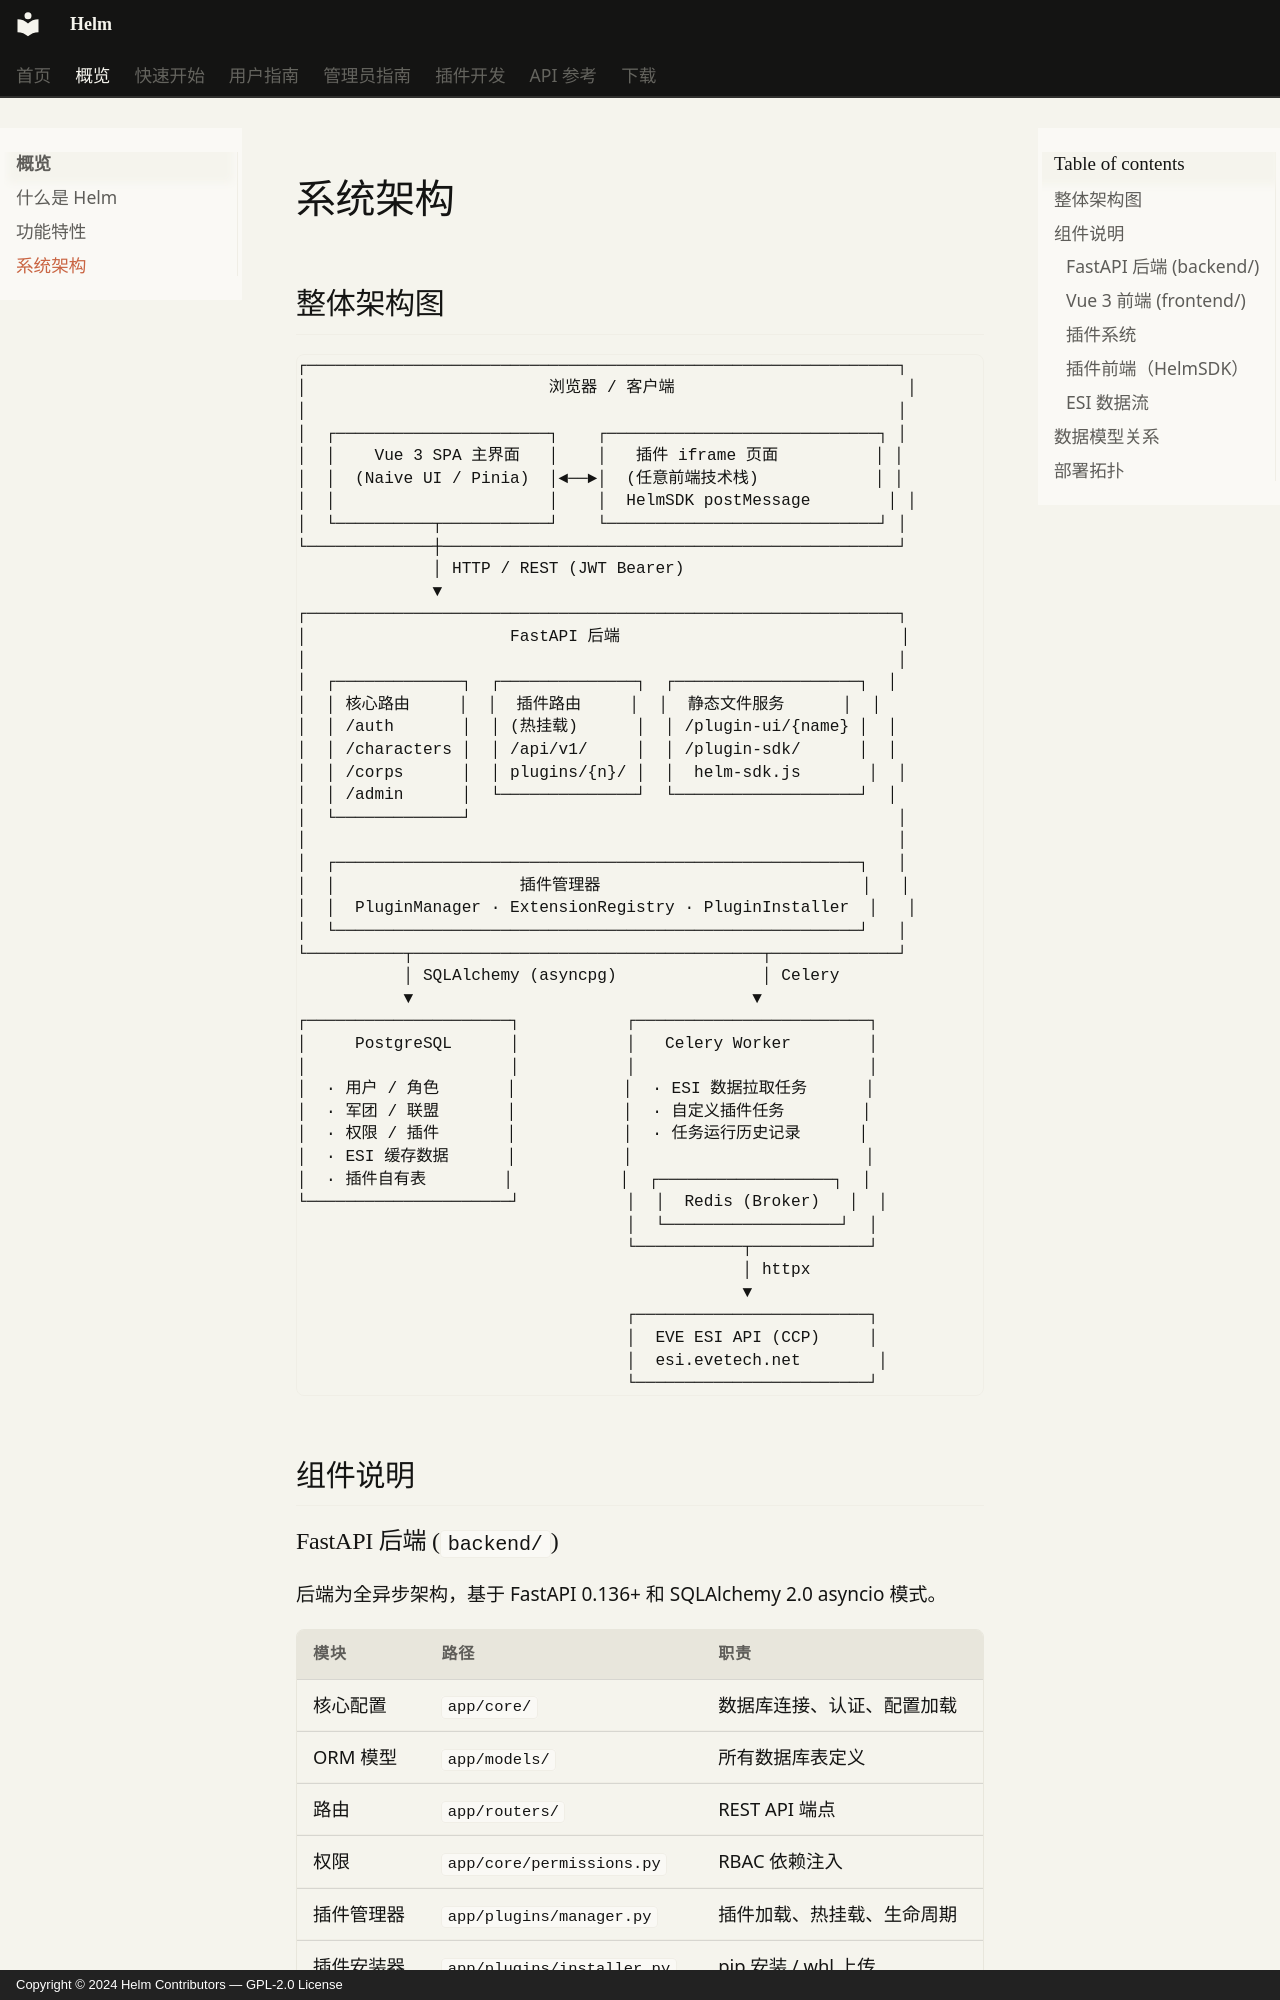

repository: Jerry-Scintilla/Helm-docs · page: overview/architecture/index.html · generator: mkdocs · copyright: Copyright © 2024 Helm Contributors — GPL-2.0 License

# 系统架构

## 整体架构图

```
┌─────────────────────────────────────────────────────────────┐
│                         浏览器 / 客户端                        │
│                                                             │
│  ┌──────────────────────┐    ┌────────────────────────────┐ │
│  │    Vue 3 SPA 主界面   │    │   插件 iframe 页面          │ │
│  │  (Naive UI / Pinia)  │◄──►│  (任意前端技术栈)            │ │
│  │                      │    │  HelmSDK postMessage        │ │
│  └──────────┬───────────┘    └────────────────────────────┘ │
└─────────────┼───────────────────────────────────────────────┘
              │ HTTP / REST (JWT Bearer)
              ▼
┌─────────────────────────────────────────────────────────────┐
│                     FastAPI 后端                             │
│                                                             │
│  ┌─────────────┐  ┌──────────────┐  ┌───────────────────┐  │
│  │ 核心路由     │  │  插件路由     │  │  静态文件服务      │  │
│  │ /auth       │  │ (热挂载)      │  │ /plugin-ui/{name} │  │
│  │ /characters │  │ /api/v1/     │  │ /plugin-sdk/      │  │
│  │ /corps      │  │ plugins/{n}/ │  │  helm-sdk.js       │  │
│  │ /admin      │  └──────────────┘  └───────────────────┘  │
│  └─────────────┘                                            │
│                                                             │
│  ┌──────────────────────────────────────────────────────┐   │
│  │                   插件管理器                           │   │
│  │  PluginManager · ExtensionRegistry · PluginInstaller  │   │
│  └──────────────────────────────────────────────────────┘   │
└──────────┬────────────────────────────────────┬─────────────┘
           │ SQLAlchemy (asyncpg)               │ Celery
           ▼                                   ▼
┌─────────────────────┐           ┌────────────────────────┐
│     PostgreSQL      │           │   Celery Worker        │
│                     │           │                        │
│  · 用户 / 角色       │           │  · ESI 数据拉取任务      │
│  · 军团 / 联盟       │           │  · 自定义插件任务        │
│  · 权限 / 插件       │           │  · 任务运行历史记录      │
│  · ESI 缓存数据      │           │                        │
│  · 插件自有表        │           │  ┌──────────────────┐  │
└─────────────────────┘           │  │  Redis (Broker)   │  │
                                  │  └──────────────────┘  │
                                  └───────────┬──────────
